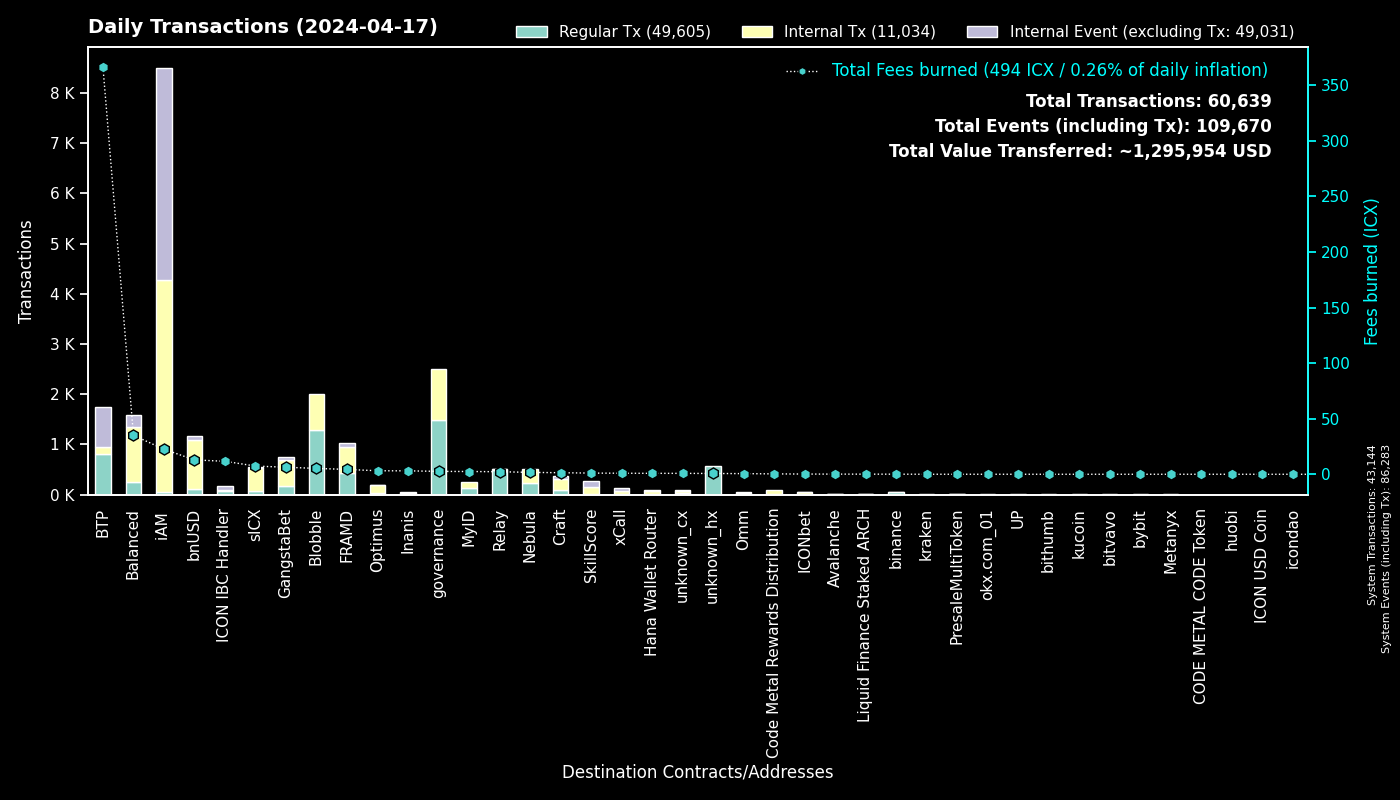

Source data for this figure (header and first rows):
to, Fees burned, Regular Tx, to_def, Internal Tx, Internal Event (excluding Tx), group
0, 0.0, 43140, System, 4, 43139, System
cx00000000000000000000000000000000000000…, 2.61, 1486, governance, 1021, 0, governance
cxee7a00755a757e3c519a0616456030e33dc9d4…, 364.9, 784, BTP_2, 0, 784, BTP
cxf14dea1cff7ceb29a46e6d04533a08f84441e4…, 2.915, 702, Blobble Stake Token, 716, 0, Blobble
cxf2ca3b655a782f39227934d37ff3b77f9b1ebc…, 2.345, 576, Blobble, 0, 0, Blobble
cxca5faa5a71d986a2e84dd7e6f5ff791d29901e…, 2.196, 493, Relay_4, 0, 0, Relay
cx2aa9b28a657e3121b75d3d4fe65e569398645d…, 3.653, 431, FRAMD Token, 442, 1, FRAMD
cx85954d0dae92b63bf5cba03a59ca4ffe687bad…, 1.451, 190, NebulaMultiToken, 242, 0, Nebula
cx88fd7df7ddff82f7cc735c871dc519838cb235…, 12.94, 121, bnUSD, 969, 81, bnUSD
cx2609b924e33ef00b648a409245c7ea394c4678…, 7.387, 77, sICX, 454, 21, sICX
cx82c8c091b41413423579445032281bca5ac14f…, 0.2867, 67, Craft, 67, 65, Craft
cxba62bb61baf8dd8b6a04633fe33806547785a0…, 1.942, 64, MyID_3, 64, 0, MyID
cx622bbab73698f37dbef53955fd3decffeb0b0c…, 11.67, 63, ICON IBC Handler, 22, 93, ICON IBC Handler
cx5a0af85407c69945eb318d4ac18e9e84218416…, 3.236, 60, GangWar Simulation, 149, 42, GangstaBet
cx66d4d90f5f113eba575bf793570135f9b10cec…, 4.245, 59, balanced_loans, 135, 110, Balanced
cx694e8c9f1a05c8c3719f30d46b97697960e428…, 0.5472, 58, MyID_2, 58, 0, MyID
cx14002628a4599380f391f708843044bc93dce2…, 22.5, 46, iAM Div, 4220, 4223, iAM
hxb568381d35d3e7a6383200e8a0d30310af20b9…, 0.05625, 45, binance_hot, 0, 0, binance
cx44250a12074799e26fdeee75648ae47e2cc842…, 16.27, 44, balanced_governance, 2, 0, Balanced
cx21e94c08c03daee80c25d8ee3ea22a20786ec2…, 6.751, 39, balanced_router, 503, 54, Balanced
cx57d7acf8b5114b787ecdd99ca460c2272e4d91…, 0.2659, 36, NebulaPlanetToken, 35, 0, Nebula
cxa0af3165c08318e988cb30993b3048335b94af…, 1.221, 33, balanced_dex, 89, 15, Balanced
cx28b2ec885b50c8a93da752f2d0467a67127a70…, 1.103, 26, CROWN, 125, 6, GangstaBet
cx288d13e1b63563459a2ac6179f237711f6851c…, 0.9467, 21, btp-0x38.bsc-ETH, 97, 10, BTP
cxf61cd5a45dc9f91c15aa65831a30a90d59a096…, 2.748, 19, balanced_baln, 165, 21, Balanced
cx384018e03aa8b739472c7a0645b70df97550e2…, 0.149, 19, GangstaBet, 19, 0, GangstaBet
cx53f8ccd5426534f82cf10cb742de033e51da72…, 0.08235, 19, GangWar Equipments, 19, 0, GangstaBet
cxd82fb5d3effecd8c9071a4bba3856ad7222c4b…, 1.093, 16, Balanced Savings, 56, 2, Balanced
cxe971c0a92c58db502e4a224efc6ba311eb1c17…, 3.088, 15, Inanis Treasury, 27, 2, Inanis
cx2dc662031f3d62bcdba4f63e9bf827767c8475…, 1.063, 15, SkillScore, 130, 135, SkillScore
cxaa99a164586883eed0322d62a31946dfa9491f…, 1.636, 14, optimus_rewards, 35, 2, Optimus
cxa07f426062a1384bdd762afa6a87d123fbc81c…, 0.9425, 14, xCall, 67, 58, xCall
hx52b793c039fd02dde34affff7654ed73467df6…, 0.01625, 13, unknown_hx, 0, 0, unknown_hx
hx3fbb0c1d39ddc8e98b89ceeef5cbab6b5f567e…, 0.01625, 13, unknown_hx, 0, 0, unknown_hx
hx1b3e781a1c802c238e30e90aa1a6cee94f9bac…, 0.01625, 13, unknown_hx, 0, 0, unknown_hx
hx68646780e14ee9097085f7280ab137c3633b4b…, 0.01625, 13, kraken_hot, 0, 0, kraken
cxd17316e24ee40f2ef8ed6f3a497311db1b3520…, 0.1829, 12, GangstaVerse LootBox, 49, 0, GangstaBet
cx203d9cd2a669be67177e997b8948ce2c35caff…, 1.628, 12, balanced_dividends, 96, 0, Balanced
cx6139a27c15f1653471ffba0b4b88dc15de7e32…, 1.445, 11, gangstabet_token, 116, 7, GangstaBet
cxc0b5b52c9f8b4251a47e91dda3bd61e5512cd7…, 0.2029, 11, TapToken, 47, 1, ICONbet
cx10d59e8103ab44635190bd4139dbfd682fa2d0…, 0.5711, 11, balanced_rewards, 22, 17, Balanced
hx0384c56a749aac59612bc2cce65343eb4f12cc…, 0.0125, 10, unknown_hx, 0, 0, unknown_hx
cx334db6519871cb2bfd154cec0905ced4ea142d…, 0.03268, 9, unknown_cx, 0, 0, unknown_cx
hx85532472e789802a943bd34a8aeb86668bc232…, 0.01125, 9, okx.com_01, 0, 0, okx.com_01
cx917f88460d4ebec1fd656d4dbe51131a37d168…, 0.06619, 9, unknown_cx, 0, 5, unknown_cx
cx9c4698411c6d9a780f605685153431dcda0460…, 0.1248, 9, Auction, 63, 0, Craft
cx7ecb16e4c143b95e01d05933c17cb986cfe618…, 0.9808, 9, CraftRewards, 87, 3, Craft
cxb6be11a27f21ad82c7475aa215e3635fafd7f1…, 0.09498, 8, gangstabet_game, 37, 0, GangstaBet
hx6d14b2b77a9e73c5d5804d43c7e3c3416648ae…, 0.01, 8, bithumb_03, 0, 0, bithumb
cx5b5a03cb525a1845d0af3a872d525b18a810ac…, 0.4711, 7, btp-0x38.bsc-BTCB, 41, 5, BTP
cx28497aef34ec44ad2be9249daddfbe34b54f30…, 0.09395, 7, Balanced Bribe, 7, 0, Balanced
hx715f2d16956d4d579159d6fe14ab67b68f0e27…, 0.0075, 6, unknown_hx, 0, 0, unknown_hx
hx1081fddcfdf7cac84e2cb933775a39b410ab8c…, 0.0075, 6, unknown_hx, 0, 0, unknown_hx
hxbb984f278abd66ae2155edbd91f8c87ce98411…, 0.0075, 6, kucoin, 0, 0, kucoin
hxd5ace539bf910635c2fa0e9c185d2d3c8d52c4…, 0.0075, 6, binance.us, 0, 0, binance
hx2f1377f549e31534bcc7d02a1ba23c1a5d289f…, 0.0075, 6, unknown_hx, 0, 0, unknown_hx
cx59d899fce52cadd1feb5128ff5e6672f03943e…, 0.03506, 6, unknown_cx, 0, 1, unknown_cx
cxe5c2c460364acc5f8c1d5ca925930043d8d9c9…, 0.0318, 5, GangstaBet Crown, 10, 0, GangstaBet
hx3770b6ac37402de04f6af4f5541cf68361fbf2…, 0.00625, 5, unknown_hx, 0, 0, unknown_hx
cx9e46d9a41938accd08193e4ed5ae621c84dc64…, 0.01624, 5, PresaleMultiToken, 5, 0, PresaleMultiToken
... 477 more rows
